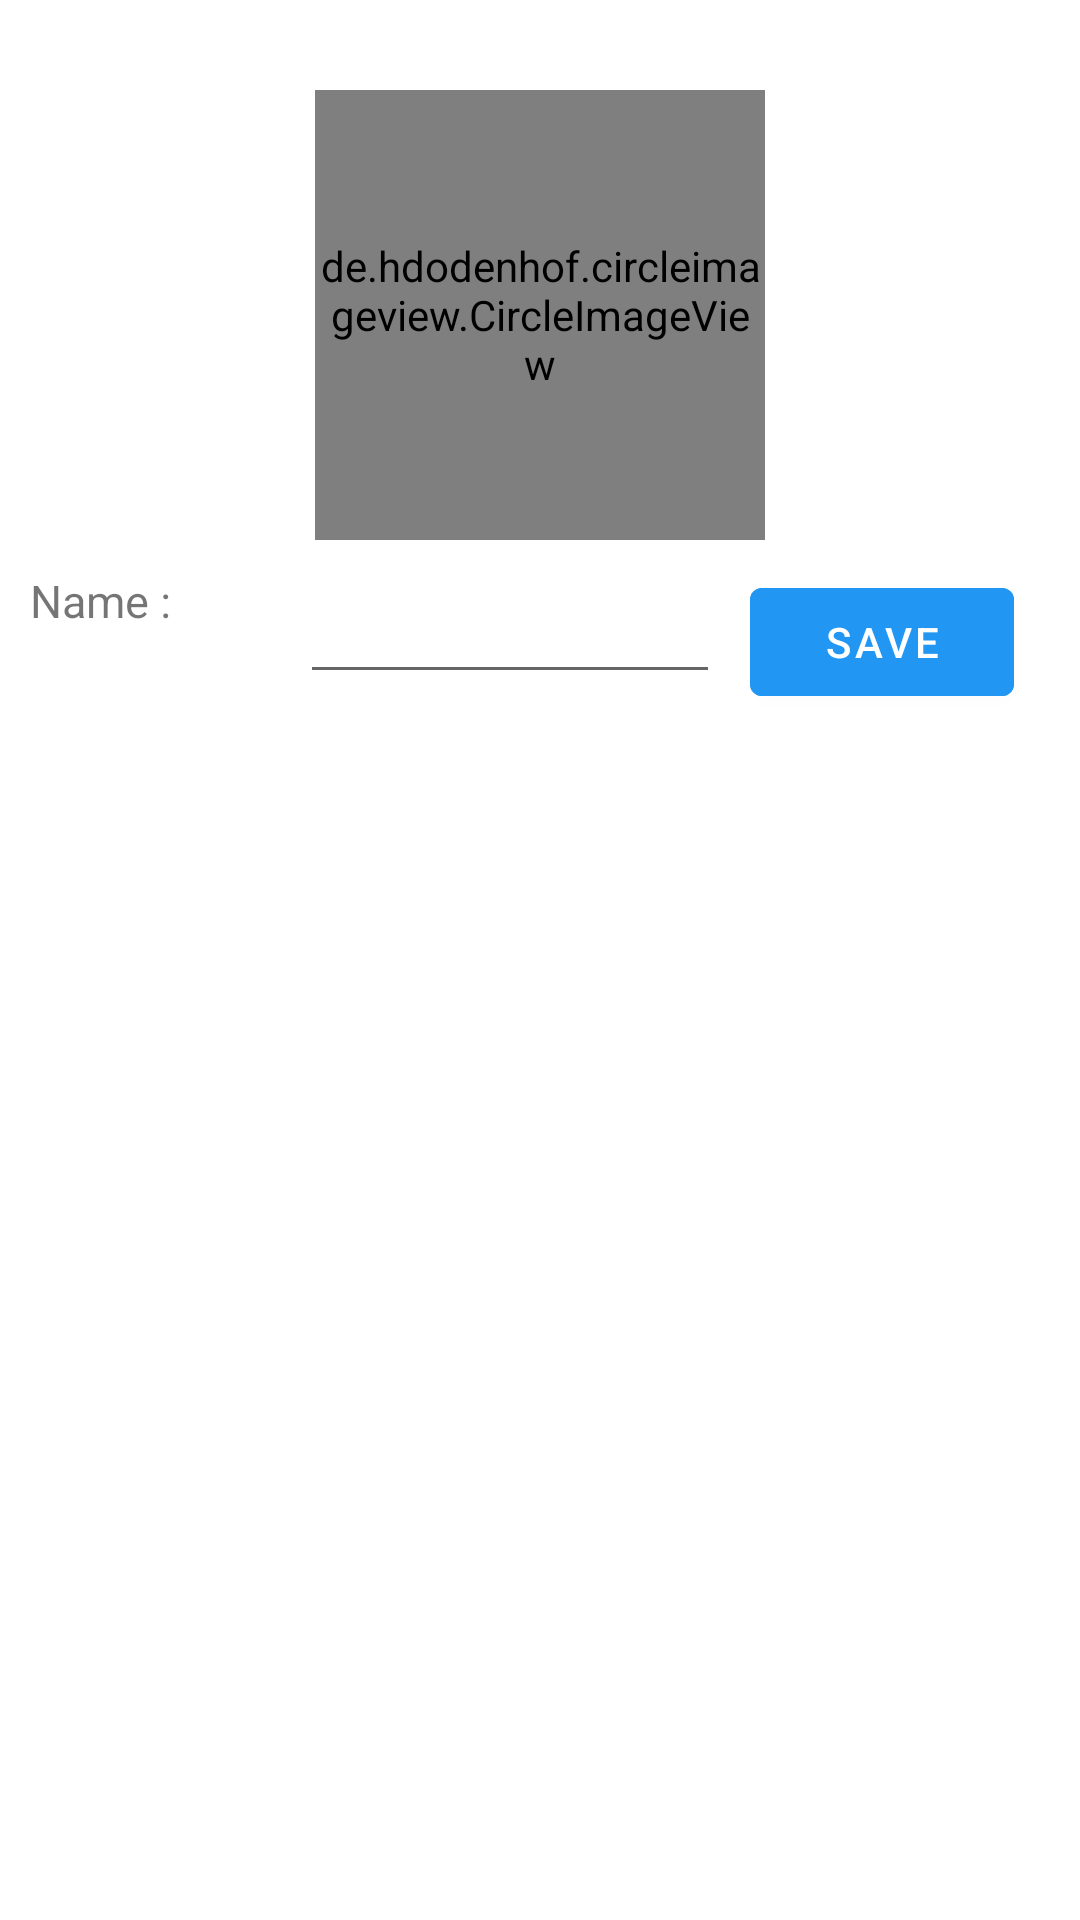

Android layout source for this screen:
<!-- AndroidManifest.xml: application theme Theme.ChatApp -->
<!-- res/layout/fragment_settings.xml -->
<?xml version="1.0" encoding="utf-8"?>
<RelativeLayout xmlns:android="http://schemas.android.com/apk/res/android"
    xmlns:tools="http://schemas.android.com/tools"
    android:layout_width="match_parent"
    android:layout_height="match_parent"
    tools:context=".fragment.SettingsFragment">

    <de.hdodenhof.circleimageview.CircleImageView
        android:id="@+id/editUserProfile"
        android:layout_width="150dp"
        android:layout_height="150dp"
        android:layout_centerHorizontal="true"
        android:layout_marginTop="30dp"
        android:src="@drawable/avatar"
        />
    <TextView
        android:id="@+id/editName"
        android:layout_below="@id/editUserProfile"
        android:layout_width="80dp"
        android:layout_height="20dp"
        android:text="Name : "
        android:layout_marginTop="10dp"
        android:layout_marginStart="10dp"
        android:textSize="15sp"
        android:inputType="text"
        />
    <EditText
        android:id="@+id/editUserName"
        android:minWidth="140dp"
        android:layout_width="wrap_content"
        android:layout_height="wrap_content"
        android:layout_below="@id/editUserProfile"
        android:layout_toRightOf="@id/editName"
        android:layout_marginTop="10dp"
        android:layout_marginStart="10dp"
        />
    <Button
        android:id="@+id/saveName"
        android:layout_width="wrap_content"
        android:layout_height="wrap_content"
        android:layout_below="@id/editUserProfile"
        android:layout_toRightOf="@id/editUserName"
        android:layout_marginTop="10dp"
        android:layout_marginStart="10dp"
        android:text="Save"
        android:backgroundTint="@color/blue"
        />

</RelativeLayout>
<!-- resources referenced by this layout -->
<resources>
  <color name="blue">#2196F3</color>
  <!-- drawable avatar (drawable) -->
  <vector xmlns:android="http://schemas.android.com/apk/res/android"
      android:width="24dp"
      android:height="24dp"
      android:viewportWidth="24"
      android:viewportHeight="24"
      android:tint="@color/blue">
    <path
        android:fillColor="@android:color/black"
        android:pathData="M12,2C6.48,2 2,6.48 2,12s4.48,10 10,10 10,-4.48 10,-10S17.52,2 12,2zM12,5c1.66,0 3,1.34 3,3s-1.34,3 -3,3 -3,-1.34 -3,-3 1.34,-3 3,-3zM12,19.2c-2.5,0 -4.71,-1.28 -6,-3.22 0.03,-1.99 4,-3.08 6,-3.08 1.99,0 5.97,1.09 6,3.08 -1.29,1.94 -3.5,3.22 -6,3.22z"/>
  </vector>
  <style name="Theme.ChatApp" parent="Theme.MaterialComponents.DayNight.DarkActionBar">
          
          <item name="colorPrimary">@color/blue</item>
          <item name="colorPrimaryVariant">@color/deepblue</item>
          <item name="colorOnPrimary">@color/white</item>
          
          <item name="colorSecondary">@color/blue</item>
          <item name="colorSecondaryVariant">@color/deepblue</item>
          <item name="colorOnSecondary">@color/black</item>
          
          <item name="android:statusBarColor" tools:targetApi="l">?attr/colorPrimaryVariant</item>
          
      </style>
  <color name="deepblue">#1468AA</color>
  <color name="white">#FFFFFFFF</color>
  <color name="black">#FF000000</color>
</resources>
